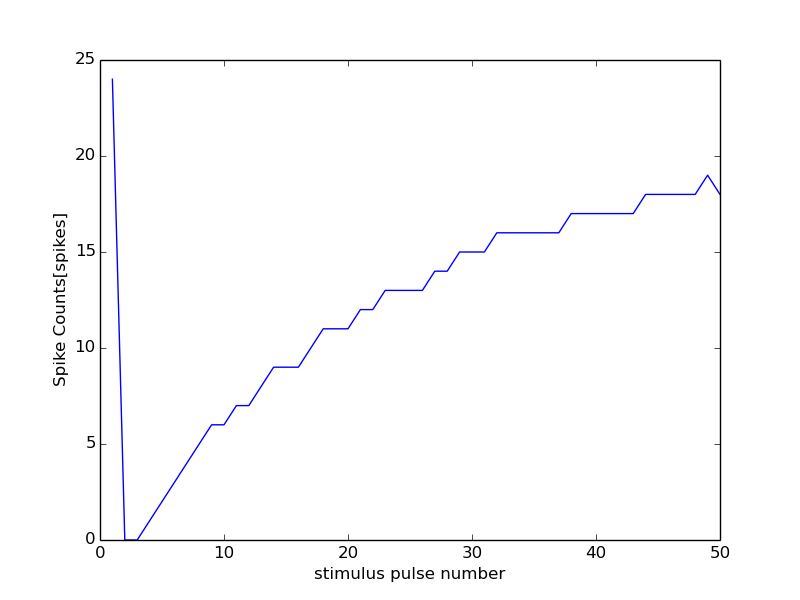

The file beside this chart, header and first rows:
0, 15000
0, 0
1, 24
2, 0
3, 0
4, 1
5, 2
6, 3
7, 4
8, 5
9, 6
10, 6
11, 7
12, 7
13, 8
14, 9
15, 9
16, 9
17, 10
18, 11
19, 11
20, 11
21, 12
22, 12
23, 13
24, 13
25, 13
26, 13
27, 14
28, 14
29, 15
30, 15
31, 15
32, 16
33, 16
34, 16
35, 16
36, 16
37, 16
38, 17
39, 17
40, 17
41, 17
42, 17
43, 17
44, 18
45, 18
46, 18
47, 18
48, 18
49, 19
50, 18
